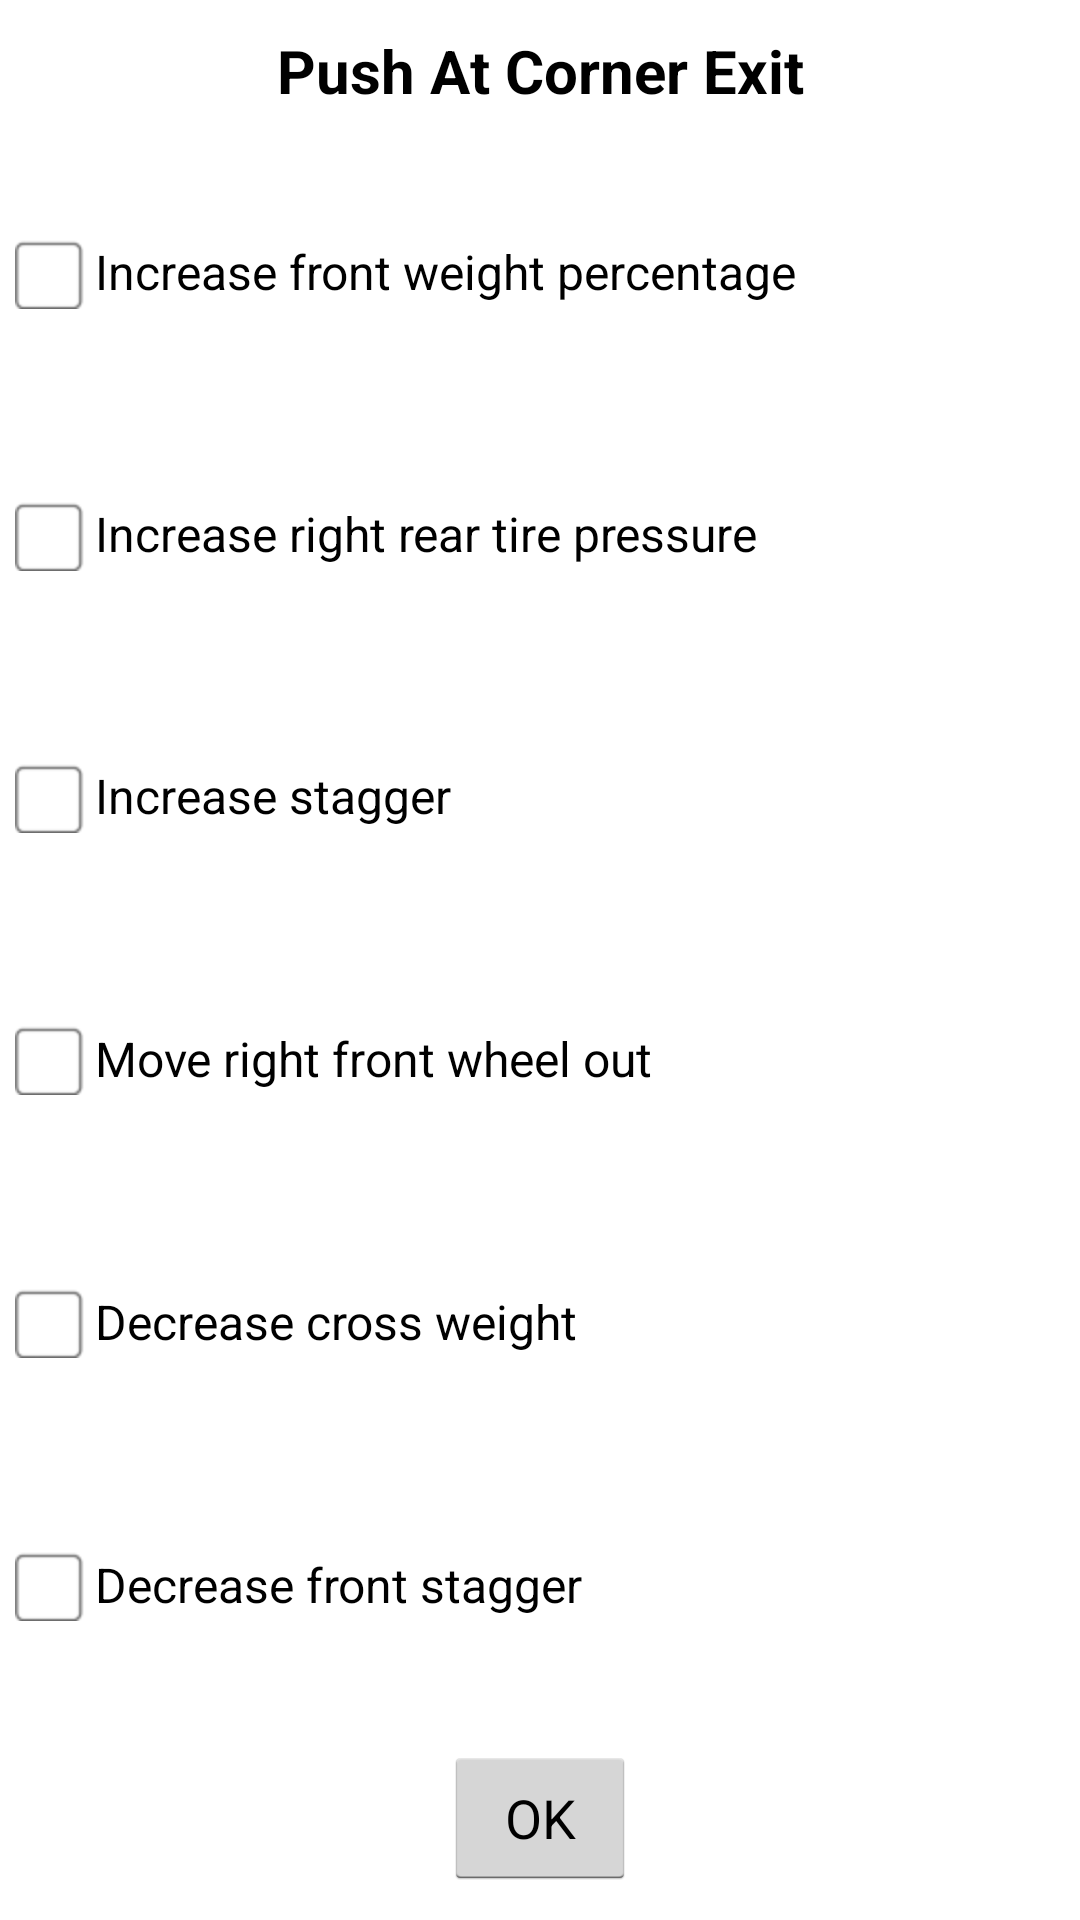

This screen was rendered from an Android layout file. Write that file and the resources it references.
<!-- AndroidManifest.xml: application theme AppThemeOrg -->
<!-- res/layout/paved_push_at_corner_exit_dialog.xml -->
<?xml version="1.0" encoding="utf-8"?>
<LinearLayout xmlns:android="http://schemas.android.com/apk/res/android"
    android:layout_width="match_parent"
    android:layout_height="match_parent"
    android:layout_marginBottom="@dimen/activity_vertical_margin"
    android:layout_marginLeft="@dimen/activity_horizontal_margin"
    android:layout_marginRight="@dimen/activity_horizontal_margin"
    android:layout_marginTop="@dimen/activity_vertical_margin"
    android:background="@android:color/white"
    android:orientation="vertical">

    <TextView
        android:layout_width="match_parent"
        android:layout_height="wrap_content"
        android:gravity="center"
        android:padding="10dp"
        android:text="Push At Corner Exit"
        android:textColor="@android:color/black"
        android:textSize="20sp"
        android:textStyle="bold" />

    <CheckBox
        android:id="@+id/firstLineCheckBox"
        android:layout_width="match_parent"
        android:layout_height="wrap_content"
        android:layout_margin="5dp"
        android:layout_weight="1"
        android:button="@drawable/done_choose_chbox_selector"
        android:text="Increase front weight percentage"
        android:textColor="@android:color/black" />

    <CheckBox
        android:id="@+id/secondLineCheckBox"
        android:layout_width="match_parent"
        android:layout_height="wrap_content"
        android:layout_margin="5dp"
        android:layout_weight="1"
        android:button="@drawable/done_choose_chbox_selector"
        android:text="Increase right rear tire pressure"
        android:textColor="@android:color/black" />

    <CheckBox
        android:id="@+id/thirdLineCheckBox"
        android:layout_width="match_parent"
        android:layout_height="wrap_content"
        android:layout_margin="5dp"
        android:layout_weight="1"
        android:button="@drawable/done_choose_chbox_selector"
        android:text="Increase stagger"
        android:textColor="@android:color/black" />

    <CheckBox
        android:id="@+id/fourthLineCheckBox"
        android:layout_width="match_parent"
        android:layout_height="wrap_content"
        android:layout_margin="5dp"
        android:layout_weight="1"
        android:button="@drawable/done_choose_chbox_selector"
        android:text="Move right front wheel out"
        android:textColor="@android:color/black" />

    <CheckBox
        android:id="@+id/fifthLineCheckBox"
        android:layout_width="match_parent"
        android:layout_height="wrap_content"
        android:layout_margin="5dp"
        android:layout_weight="1"
        android:button="@drawable/done_choose_chbox_selector"
        android:text="Decrease cross weight"
        android:textColor="@android:color/black" />

    <CheckBox
        android:id="@+id/sixthLineCheckBox"
        android:layout_width="match_parent"
        android:layout_height="wrap_content"
        android:layout_margin="5dp"
        android:layout_weight="1"
        android:button="@drawable/done_choose_chbox_selector"
        android:text="Decrease front stagger"
        android:textColor="@android:color/black" />

    <LinearLayout
        android:layout_width="match_parent"
        android:layout_height="wrap_content"
        android:gravity="center">

        <Button
            android:id="@+id/okButton"
            android:layout_width="wrap_content"
            android:layout_height="wrap_content"
            android:layout_margin="10dp"
            android:text="@android:string/ok" />

    </LinearLayout>

</LinearLayout>
<!-- resources referenced by this layout -->
<resources>
  <dimen name="activity_horizontal_margin">16dp</dimen>
  <dimen name="activity_vertical_margin">16dp</dimen>
  <!-- drawable done_choose_chbox_selector (drawable) -->
  <selector xmlns:android="http://schemas.android.com/apk/res/android">
      <item android:state_checked="false" android:drawable="@drawable/select_button" />
      <item android:state_checked="true" android:drawable="@drawable/select_button_pressed" />
  </selector>
  <style name="AppThemeOrg" parent="android:Theme.Holo.Light.DarkActionBar">
          
      </style>
  <!-- drawable select_button: png bitmap (drawable-hdpi, 574 bytes) -->
  <!-- drawable select_button_pressed: png bitmap (drawable-hdpi, 1304 bytes) -->
</resources>
